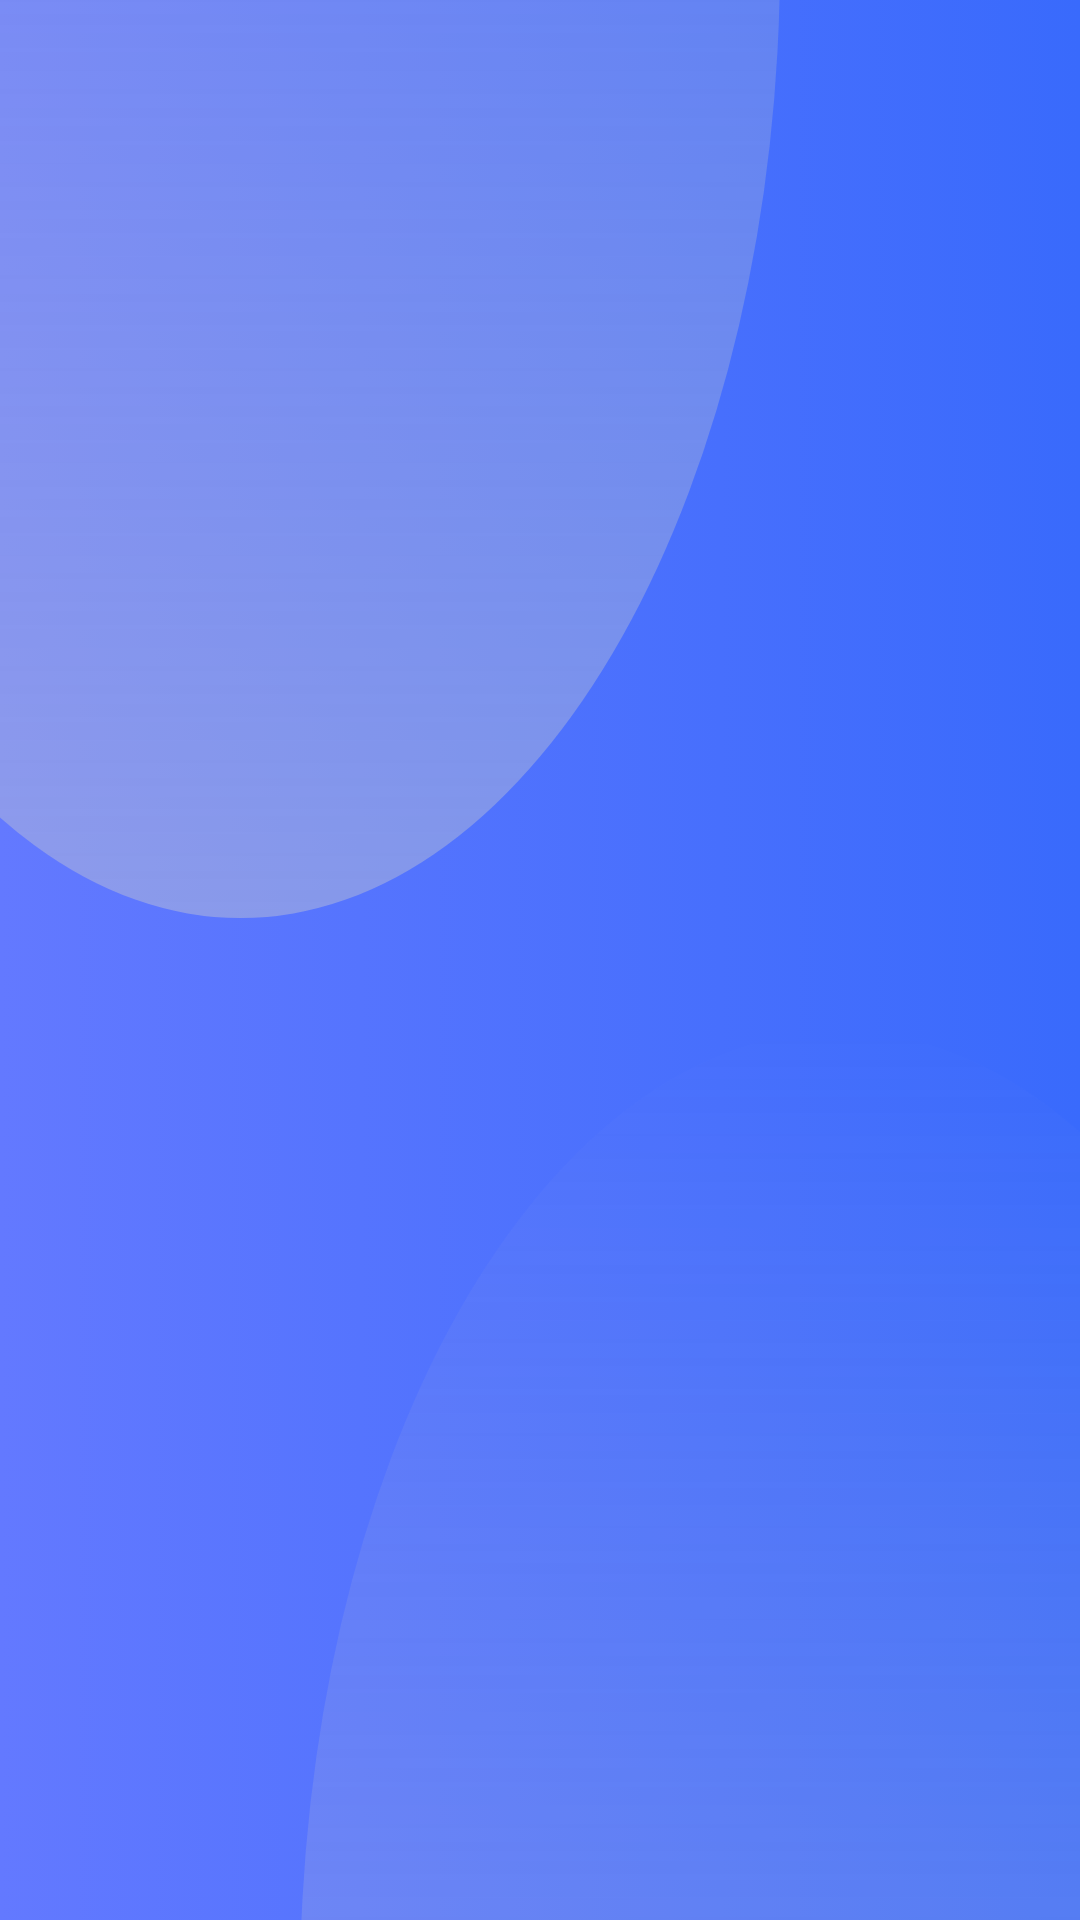

Android layout source for this screen:
<!-- AndroidManifest.xml: application theme Theme.HelloWorld -->
<!-- res/layout/activity_login.xml -->
<?xml version="1.0" encoding="utf-8"?>
<FrameLayout xmlns:android="http://schemas.android.com/apk/res/android"
    xmlns:app="http://schemas.android.com/apk/res-auto"
    xmlns:tools="http://schemas.android.com/tools"
    android:id="@+id/LoginActivity_Title_FrameLayout"
    android:layout_width="match_parent"
    android:layout_height="match_parent"
    android:background="@drawable/login_activity_background_color"
    android:foregroundTint="#000000"
    android:theme="@style/ThemeOverlay.HelloWorld.FullscreenContainer"
    tools:context=".LoginActivity">

    

    

    <ImageView
        android:id="@+id/imageView4"
        android:layout_width="match_parent"
        android:layout_height="match_parent"
        android:layout_marginLeft="-100dp"
        android:layout_marginTop="-334dp"
        android:layout_marginRight="100dp"
        android:layout_marginBottom="334dp"
        app:srcCompat="@drawable/ovalshape" />

    <ImageView
        android:id="@+id/imageView5"
        android:layout_width="match_parent"
        android:layout_height="match_parent"
        android:layout_marginLeft="100dp"
        android:layout_marginTop="344dp"
        android:layout_marginRight="-100dp"
        android:layout_marginBottom="-344dp"
        app:srcCompat="@drawable/ovalshape" />

    <FrameLayout
        android:id="@+id/LoginActivity_Title_Main_FrameLayout"
        android:layout_width="match_parent"
        android:layout_height="match_parent"
        android:fitsSystemWindows="true"
        android:visibility="invisible"
        tools:visibility="invisible">

        <ImageView
            android:id="@+id/LoginActivity_Title_Main_ImageView"
            android:layout_width="147dp"
            android:layout_height="88dp"
            android:layout_gravity="center"
            app:srcCompat="@drawable/hello_world" />
    </FrameLayout>

    <FrameLayout
        android:layout_width="match_parent"
        android:layout_height="match_parent"
        android:visibility="invisible"
        tools:visibility="visible">

        <ImageView
            android:id="@+id/imageView2"
            android:layout_width="match_parent"
            android:layout_height="wrap_content"
            android:layout_gravity="center"
            android:layout_marginBottom="20dp"
            app:srcCompat="@drawable/hero" />

        <ImageView
            android:id="@+id/imageView3"
            android:layout_width="74dp"
            android:layout_height="44dp"
            android:layout_marginLeft="42dp"
            android:layout_marginTop="82dp"
            app:srcCompat="@drawable/hello_world" />

        <LinearLayout
            android:id="@+id/LoginActivity_Button_LinearLayout"
            android:layout_width="match_parent"
            android:layout_height="wrap_content"
            android:layout_gravity="bottom"
            android:orientation="vertical">

            <Button
                android:id="@+id/LoginActivity_Title_SignUp_Button"
                style="@style/Widget.AppCompat.Button.Colored"
                android:layout_width="match_parent"
                android:layout_height="50dp"
                android:layout_marginLeft="20dp"
                android:layout_marginRight="20dp"
                android:background="@drawable/white_round_rectangle"
                android:text="@string/login_activity_sign_up"
                android:textAllCaps="false"
                android:textColor="@color/blue_396afc" />

            <Button
                android:id="@+id/LoginActivity_Title_Login_Button"
                android:layout_width="match_parent"
                android:layout_height="50dp"
                android:layout_margin="20dp"
                android:background="@android:color/transparent"
                android:text="@string/login_activity_log_in"
                android:textAllCaps="false" />
        </LinearLayout>

    </FrameLayout>

    <FrameLayout
        android:layout_width="match_parent"
        android:layout_height="match_parent"
        android:visibility="invisible"
        tools:visibility="invisible">

        <LinearLayout
            android:layout_width="match_parent"
            android:layout_height="wrap_content"
            android:layout_marginLeft="20dp"
            android:layout_marginTop="20dp"
            android:orientation="horizontal">

            <ImageView
                android:id="@+id/imageView"
                android:layout_width="wrap_content"
                android:layout_height="wrap_content"
                android:layout_gravity="center"
                app:srcCompat="@drawable/ic_baseline_arrow_back_ios_24"
                app:tint="@color/white_ffffff" />

            <TextView
                android:id="@+id/textView2"
                android:layout_width="wrap_content"
                android:layout_height="wrap_content"
                android:fontFamily="@font/inter_regular"
                android:text="@string/login_activity_app_bar_text"
                android:textColor="@color/white_ffffff"
                android:textSize="20sp"
                android:textStyle="bold" />
        </LinearLayout>

        <LinearLayout
            android:layout_width="match_parent"
            android:layout_height="wrap_content"
            android:layout_gravity="center"
            android:layout_marginLeft="20dp"
            android:layout_marginRight="20dp"
            android:orientation="vertical">

            <TextView
                android:id="@+id/textView"
                android:layout_width="match_parent"
                android:layout_height="wrap_content"
                android:fontFamily="@font/inter_semi_bold"
                android:paddingLeft="5dp"
                android:text="@string/login_activity_email"
                android:textColor="@color/white_ffffff"
                android:textSize="14sp" />

            <EditText
                android:id="@+id/editTextTextEmailAddress"
                android:layout_width="match_parent"
                android:layout_height="wrap_content"
                android:backgroundTint="#00FFFFFF"
                android:ems="10"
                android:fontFamily="@font/inter"
                android:inputType="textEmailAddress"
                android:text="@string/login_activity_enter_your_email"
                android:textColor="@color/white_98ffffff"
                android:textSize="28sp" />

            <TextView
                android:id="@+id/textView3"
                android:layout_width="match_parent"
                android:layout_height="wrap_content"
                android:layout_marginTop="10dp"
                android:fontFamily="@font/inter_semi_bold"
                android:paddingLeft="5dp"
                android:text="@string/login_activity_password"
                android:textColor="@color/white_ffffff" />

            <EditText
                android:id="@+id/editTextTextPassword"
                android:layout_width="match_parent"
                android:layout_height="wrap_content"
                android:backgroundTint="#00FFFFFF"
                android:ems="10"
                android:text="@string/login_activity_enter_your_password"
                android:textColor="@color/white_98ffffff"
                android:textSize="28sp" />

            <Button
                android:id="@+id/button"
                style="@style/Widget.AppCompat.Button.Borderless.Colored"
                android:layout_width="match_parent"
                android:layout_height="wrap_content"
                android:layout_marginTop="10dp"
                android:background="@drawable/white_round_rectangle"
                android:fontFamily="@font/inter"
                android:text="@string/login_activity_log_in"
                android:textAllCaps="false"
                android:textColor="@color/blue_396afc"
                android:textStyle="bold" />

            <Button
                android:id="@+id/button2"
                android:layout_width="match_parent"
                android:layout_height="wrap_content"
                android:layout_marginTop="10dp"
                android:background="#00FFFFFF"
                android:text="@string/login_activity_forgot_your_password"
                android:textAllCaps="false"
                android:textColor="@color/white_ffffff" />
        </LinearLayout>

        <Button
            android:id="@+id/button3"
            style="@style/Widget.AppCompat.Button.Borderless.Colored"
            android:layout_width="match_parent"
            android:layout_height="wrap_content"
            android:layout_gravity="bottom|center_horizontal"
            android:layout_marginLeft="20dp"
            android:layout_marginRight="20dp"
            android:layout_marginBottom="20dp"
            android:background="@drawable/black_round_rectangle"
            android:fontFamily="@font/inter"
            android:text="@string/login_activity_continue_with_github"
            android:textAllCaps="false"
            android:textColor="@color/white_ffffff" />

    </FrameLayout>

</FrameLayout>
<!-- resources referenced by this layout -->
<resources>
  <color name="blue_396afc">#396afc</color>
  <color name="white_98ffffff">#98FFFFFF</color>
  <color name="white_ffffff">#FFFFFF</color>
  <!-- drawable black_round_rectangle (drawable) -->
  <?xml version="1.0" encoding="utf-8"?>
  <selector xmlns:android="http://schemas.android.com/apk/res/android">
      <item>
          <shape android:shape="rectangle">
              <corners android:radius="8dp"></corners>
              <gradient
                  android:type="linear"
                  android:angle="180"
                  android:endColor="@color/black_171515"
                  android:startColor="@color/black_171515" />
          </shape>
      </item>
  </selector>
  <!-- drawable hello_world: png bitmap (drawable-hdpi, 2191 bytes) -->
  <!-- drawable hero: png bitmap (drawable-hdpi, 16799 bytes) -->
  <!-- drawable login_activity_background_color (drawable) -->
  <?xml version="1.0" encoding="utf-8"?>
  <selector xmlns:android="http://schemas.android.com/apk/res/android">
  <item>
      <shape android:shape="rectangle">
          <gradient
              android:type="linear"
              android:angle="180"
              android:endColor="@color/blue_6379ff"
              android:startColor="@color/blue_396afc" />
      </shape>
  </item>
  </selector>
  <!-- drawable ovalshape (drawable) -->
  <?xml version="1.0" encoding="utf-8"?>
  <shape xmlns:android="http://schemas.android.com/apk/res/android"
      android:shape="oval">
      <solid
          android:color="#48b3ff"/>
      <gradient
          android:type="linear"
          android:angle="270"
          android:endColor="@color/gray_cecece"
          android:startColor="@color/gray_ebebeb" />
  </shape>
  <!-- drawable white_round_rectangle (drawable) -->
  <?xml version="1.0" encoding="utf-8"?>
  <selector xmlns:android="http://schemas.android.com/apk/res/android">
      <item>
          <shape android:shape="rectangle">
              <corners android:radius="8dp"></corners>
              <solid android:color="@color/white_ffffff"></solid>
          </shape>
      </item>
  </selector>
  <string name="login_activity_app_bar_text">Log in</string>
  <string name="login_activity_continue_with_github">Continue with Github</string>
  <string name="login_activity_email">Email</string>
  <string name="login_activity_enter_your_email">Enter your email</string>
  <string name="login_activity_enter_your_password">Enter your Password</string>
  <string name="login_activity_forgot_your_password">Forgot your password?</string>
  <string name="login_activity_log_in">Log in</string>
  <string name="login_activity_password">Password</string>
  <string name="login_activity_sign_up">Sign up</string>
  <style name="ThemeOverlay.HelloWorld.FullscreenContainer" parent="">
  
      </style>
  <style name="Theme.HelloWorld" parent="Theme.MaterialComponents.DayNight.DarkActionBar">
  
      </style>
  <color name="black_171515">#171515</color>
  <color name="blue_6379ff">#6379ff</color>
  <color name="gray_cecece">#67CECECE</color>
  <color name="gray_ebebeb">#00EBEBEB</color>
</resources>
